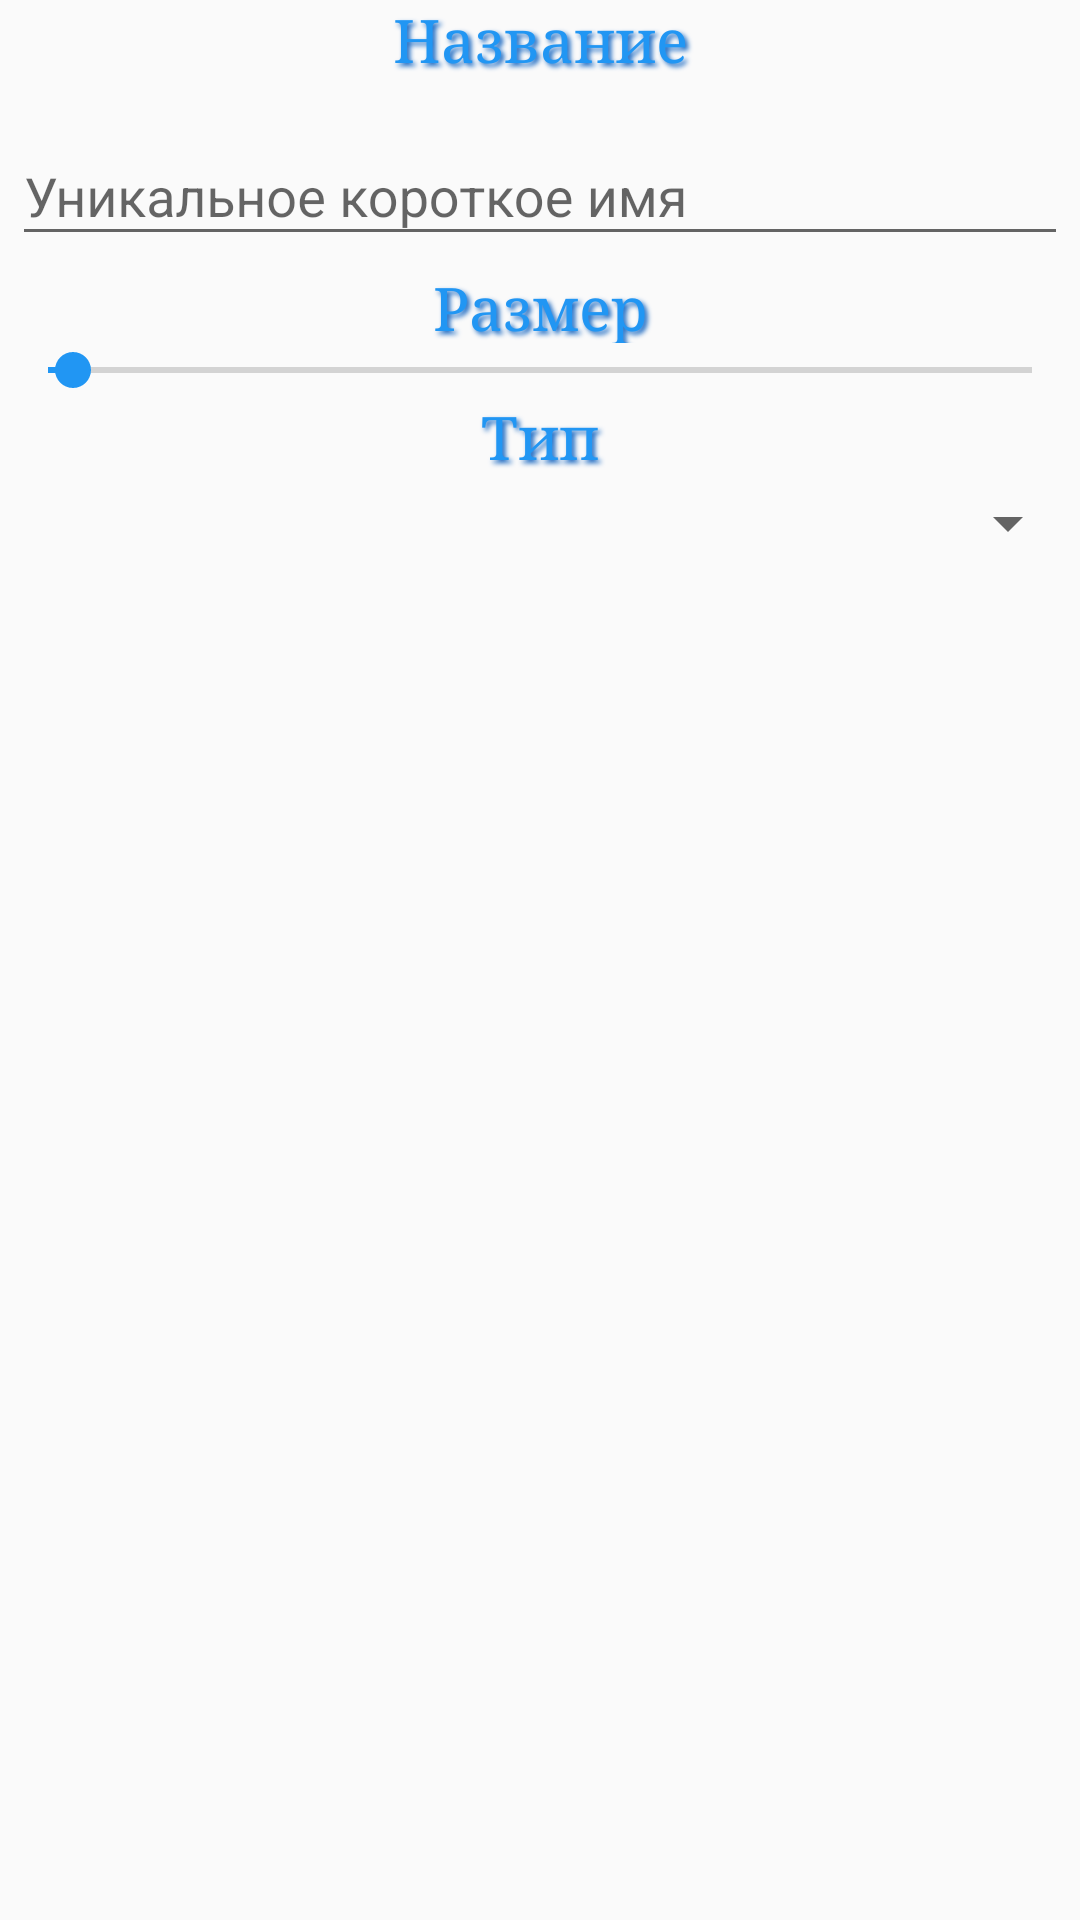

Layout XML and referenced resources for this Android screen:
<!-- AndroidManifest.xml: application theme AppTheme -->
<!-- res/layout/dialog_add_controller.xml -->
<LinearLayout xmlns:android="http://schemas.android.com/apk/res/android"
    xmlns:app="http://schemas.android.com/apk/res-auto"
    android:orientation="vertical"
    android:layout_width="wrap_content"
    android:layout_height="wrap_content">
    <TextView
        android:layout_width="match_parent"
        android:layout_height="25dp"
        android:textAllCaps="false"
        android:typeface="serif"
        android:textColor="@color/colorAccent"
        android:shadowColor="@color/colorAccentDark"
        android:shadowDx="3"
        android:shadowDy="3"
        android:shadowRadius="4"
        android:text="@string/Name"
        android:textSize="20sp"
        android:gravity="center_horizontal"/>
    <android.support.design.widget.TextInputLayout
        android:id="@+id/addProfile_layout"
        android:layout_width="match_parent"
        android:layout_height="wrap_content"
        android:layout_marginTop="8dp">
    <EditText
        android:id="@+id/addControllerName"
        android:layout_width="match_parent"
        android:layout_height="wrap_content"
        android:layout_marginTop="5dp"
        android:layout_marginLeft="4dp"
        android:layout_marginRight="4dp"
        android:layout_marginBottom="4dp"
        android:hint="@string/NameExt" />
    </android.support.design.widget.TextInputLayout>
    <TextView
        android:layout_width="match_parent"
        android:layout_height="25dp"
        android:textAllCaps="false"
        android:typeface="serif"
        android:textColor="@color/colorAccent"
        android:shadowColor="@color/colorAccentDark"
        android:shadowDx="3"
        android:shadowDy="3"
        android:shadowRadius="4"
        android:text="@string/Size"
        android:textSize="20sp"
        android:gravity="center_horizontal"/>
    
    <SeekBar
        android:id="@+id/sizeSeek"
        android:layout_width="match_parent"
        android:layout_height="wrap_content"
        android:max="400"
        android:progress="10"/>
    <TextView
        android:layout_width="match_parent"
        android:layout_height="30dp"
        android:textAllCaps="false"
        android:typeface="serif"
        android:textColor="@color/colorAccent"
        android:shadowColor="@color/colorAccentDark"
        android:shadowDx="3"
        android:shadowDy="3"
        android:shadowRadius="4"
        android:text="@string/Type"
        android:gravity="center_horizontal"
        android:textSize="20sp"/>
    <Spinner
        android:id="@+id/listOfType"
        android:layout_width="match_parent"
        android:layout_height="wrap_content">
    </Spinner>
</LinearLayout>
<!-- resources referenced by this layout -->
<resources>
  <color name="colorAccent">#2196F3</color>
  <color name="colorAccentDark">#1565C0</color>
  <string name="Name">Название</string>
  <string name="NameExt">Уникальное короткое имя</string>
  <string name="Size">Размер</string>
  <string name="Type">Тип</string>
  <style name="AppTheme" parent="Theme.AppCompat.Light.NoActionBar">
          
          <item name="colorPrimary">@color/colorPrimary</item>
          <item name="colorPrimaryDark">@color/colorPrimaryDark</item>
          <item name="colorAccent">@color/colorAccent</item>
      </style>
  <color name="colorPrimary">#FF9800</color>
  <color name="colorPrimaryDark">#EF6C00</color>
</resources>
